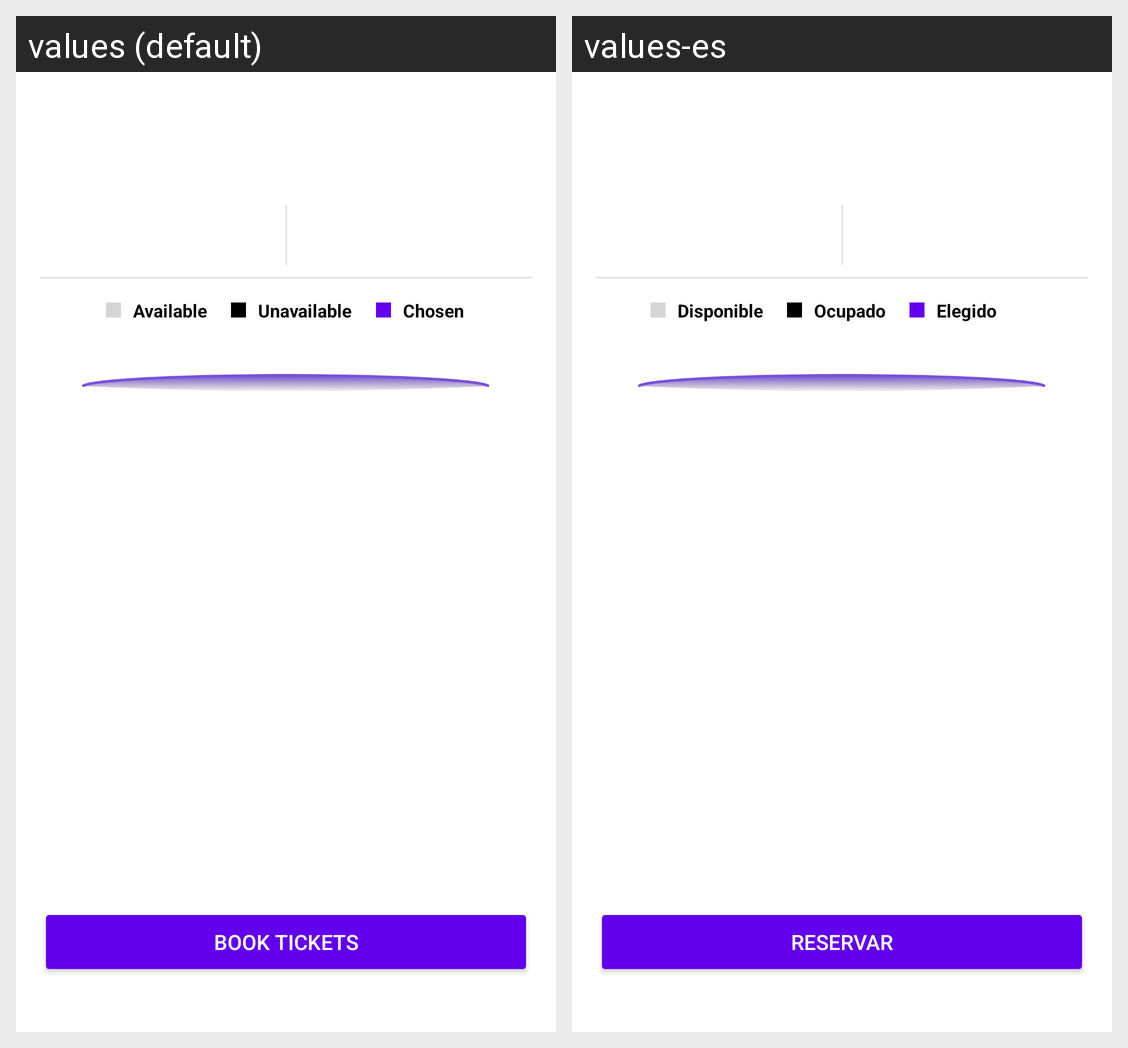

Here is an Android app screen in its default locale and in the app's own translations. Write out the translated-string differences for the strings that appear on this screen.
Android screen res/layout/fragment_client_movie_seating.xml rendered under 2 locales, left to right: values (default), values-es. Device: Nexus 5 (rendered at 1080×1920; each locale shown at half size, 540×960, under a caption strip naming it); theme Theme.DAITP.
Strings drawn on this screen, with the default value and each locale's value (text and hints the layout hard-codes, and strings that could not be matched under every locale, appear in the picture but are not listed):

available
  values: Available
  values-es: Disponible

unavailable
  values: Unavailable
  values-es: Ocupado

chosen
  values: Chosen
  values-es: Elegido

book_confirm
  values: Book Tickets
  values-es: Reservar
